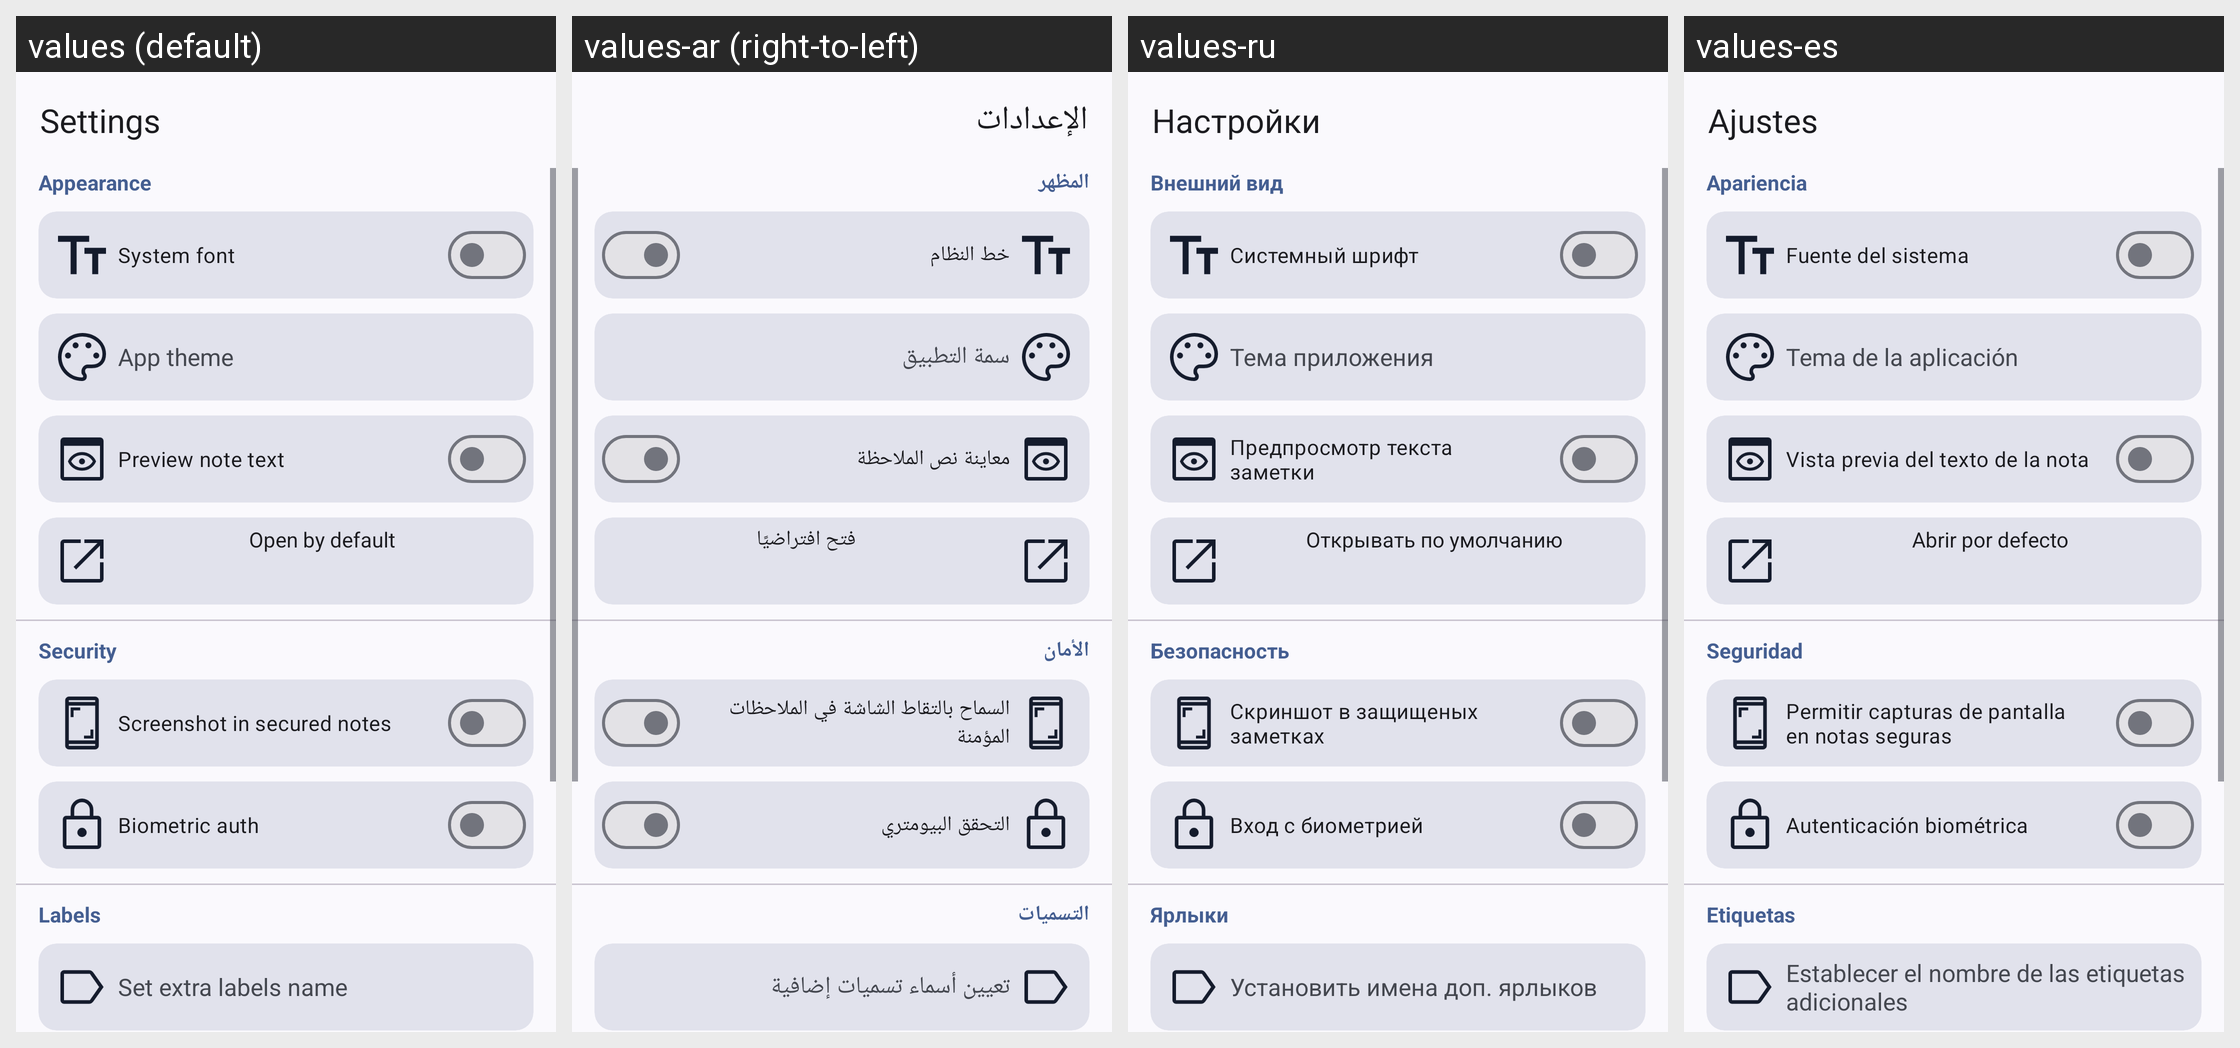

Here is an Android app screen in its default locale and in the app's own translations. Write out the translated-string differences for the strings that appear on this screen.
Android screen res/layout/fragment_settings.xml rendered under 4 locales, left to right: values (default), values-ar (right-to-left), values-ru, values-es. Device: Nexus 5 (rendered at 1080×1920; each locale shown at half size, 540×960, under a caption strip naming it); theme AppTheme.
Other locales in the repository, not shown: values-cs, values-de, values-fr, values-hr, values-nb-rNO, values-pt, values-pt-rBR, values-vi, values-zh-rCN, values-zh-rTW.
Strings drawn on this screen, with the default value and each locale's value (text and hints the layout hard-codes, and strings that could not be matched under every locale, appear in the picture but are not listed):

settingsText
  values: Settings
  values-ar: الإعدادات
  values-ru: Настройки
  values-es: Ajustes

appearance
  values: Appearance
  values-ar: المظهر
  values-ru: Внешний вид
  values-es: Apariencia

fontToggle
  values: System font
  values-ar: خط النظام
  values-ru: Системный шрифт
  values-es: Fuente del sistema

app_theme
  values: App theme
  values-ar: سمة التطبيق
  values-ru: Тема приложения
  values-es: Tema de la aplicación

preview
  values: Preview note text
  values-ar: معاينة نص الملاحظة
  values-ru: Предпросмотр текста заметки
  values-es: Vista previa del texto de la nota

openTask
  values: Open by default
  values-ar: فتح افتراضيًا
  values-ru: Открывать по умолчанию
  values-es: Abrir por defecto

security
  values: Security
  values-ar: الأمان
  values-ru: Безопасность
  values-es: Seguridad

screenshot_secured_notes
  values: Screenshot in secured notes
  values-ar: السماح بالتقاط الشاشة في الملاحظات المؤمنة
  values-ru: Cкриншот в защищеных заметках
  values-es: Permitir capturas de pantalla en notas seguras

passwordSettings
  values: Biometric auth
  values-ar: التحقق البيومتري
  values-ru: Вход с биометрией
  values-es: Autenticación biométrica

labels
  values: Labels
  values-ar: التسميات
  values-ru: Ярлыки
  values-es: Etiquetas

set_labels
  values: Set extra labels name
  values-ar: تعيين أسماء تسميات إضافية
  values-ru: Установить имена доп. ярлыков
  values-es: Establecer el nombre de las etiquetas adicionales
